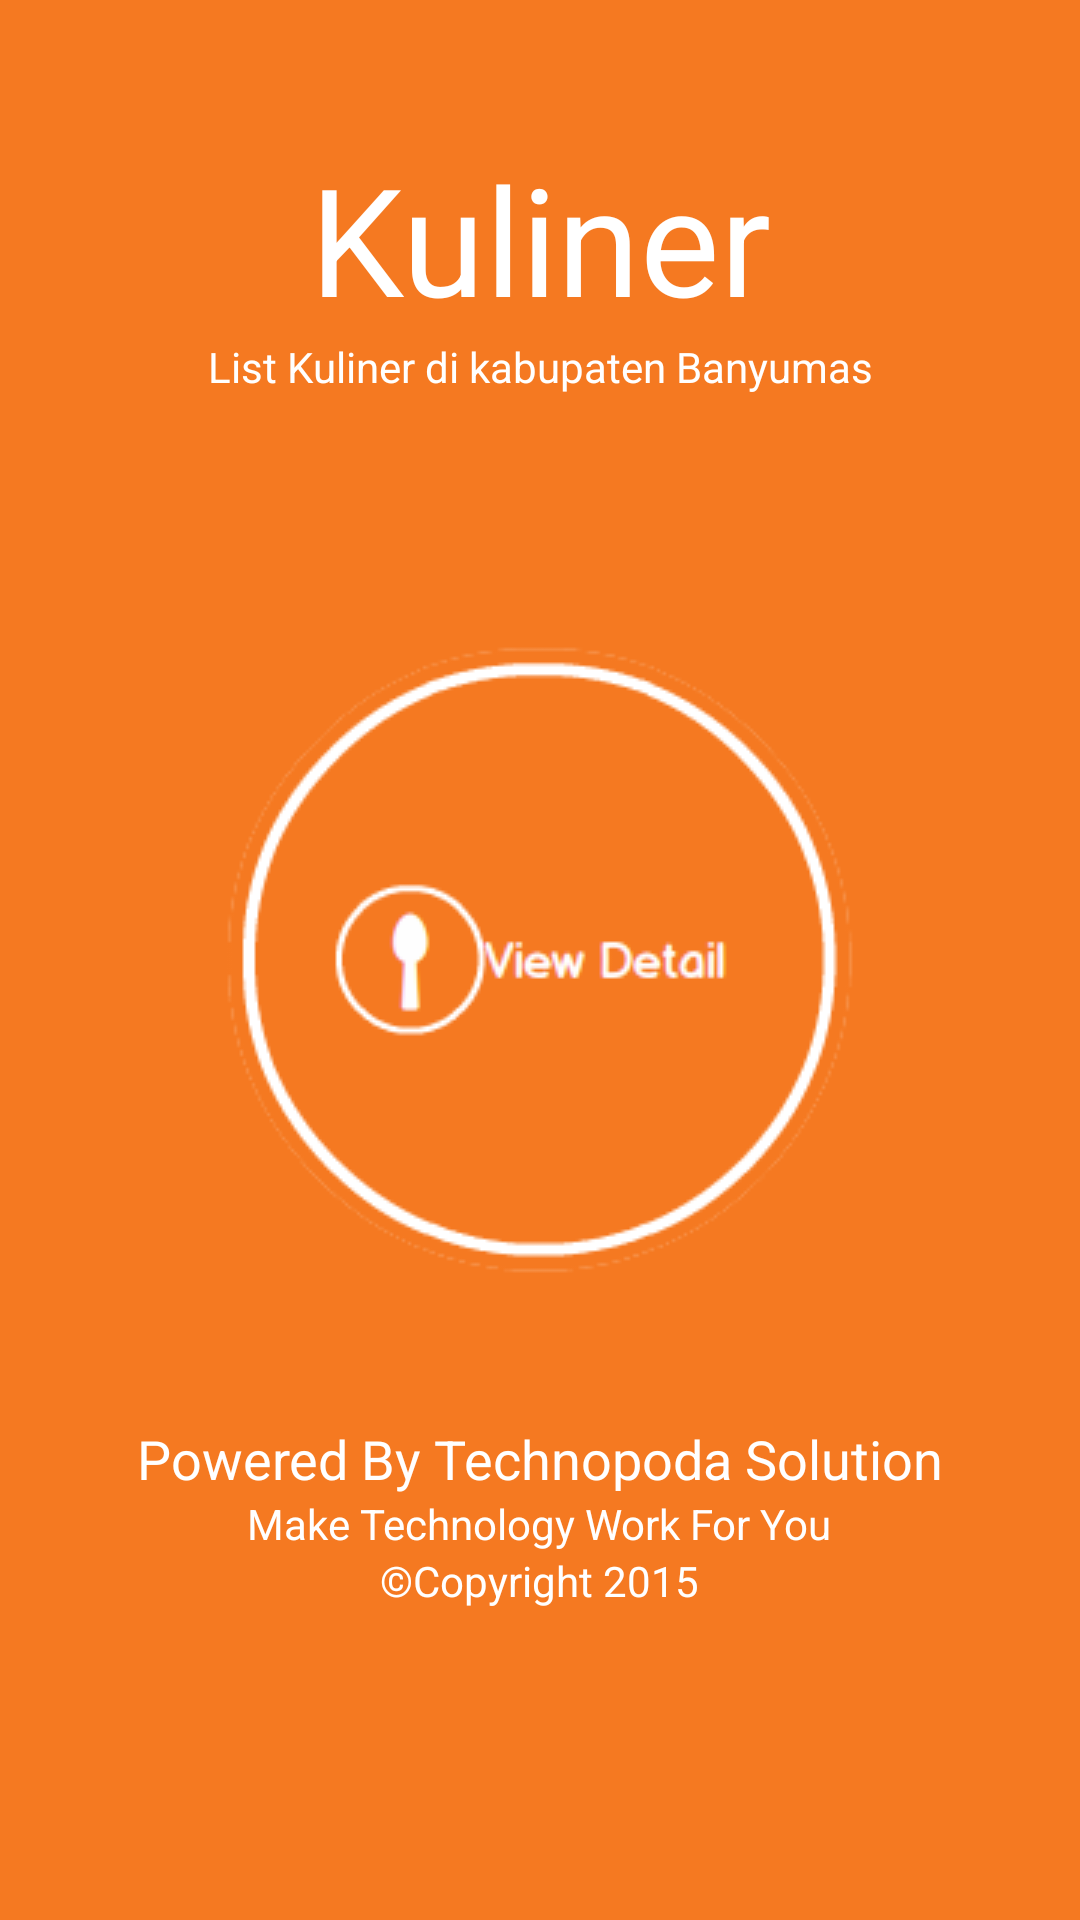

Produce the Android XML layout that renders to this screen, including the resource entries it uses.
<!-- AndroidManifest.xml: application theme AppTheme -->
<!-- res/layout/kuliner.xml -->
<RelativeLayout xmlns:android="http://schemas.android.com/apk/res/android"
    android:layout_width="match_parent" android:layout_height="match_parent"
    android:background="#F57921">

    <TextView
        android:layout_width="fill_parent"
        android:layout_height="wrap_content"
        android:textAppearance="?android:attr/textAppearanceLarge"
        android:textSize="50dp"
        android:text="Kuliner"
        android:id="@+id/textView3"
        android:layout_marginTop="46dp"
        android:gravity="center_horizontal"
        android:layout_alignParentTop="true"
        android:layout_alignParentLeft="true"
        android:layout_alignParentStart="true"
        android:textColor="#FFFFFF" />
    <ImageButton
        android:layout_width="wrap_content"
        android:layout_height="wrap_content"
        android:id="@+id/btnKuliner"
        android:src="@drawable/kuliner"
        android:background="#F57921"
        android:layout_centerVertical="true"
        android:layout_centerHorizontal="true" />

    <TextView
        android:layout_width="match_parent"
        android:layout_height="wrap_content"
        android:text="List Kuliner di kabupaten Banyumas"
        android:id="@+id/textView4"
        android:gravity="center_horizontal"
        android:layout_below="@+id/textView3"
        android:layout_alignParentLeft="true"
        android:layout_alignParentStart="true"
        android:textColor="#FFFFFF" />

    <TextView
        android:layout_width="wrap_content"
        android:layout_height="wrap_content"
        android:textAppearance="?android:attr/textAppearanceMedium"
        android:text="Powered By Technopoda Solution"
        android:id="@+id/textView"
        android:textColor="#FFFFFF"
        android:layout_marginTop="49dp"
        android:layout_below="@+id/btnKuliner"
        android:layout_centerHorizontal="true" />

    <TextView
        android:layout_width="wrap_content"
        android:layout_height="wrap_content"
        android:textAppearance="?android:attr/textAppearanceSmall"
        android:text="Make Technology Work For You"
        android:id="@+id/textView54"
        android:layout_below="@+id/textView"
        android:layout_centerHorizontal="true"
        android:textColor="#FFFFFF" />

    <TextView
        android:layout_width="wrap_content"
        android:layout_height="wrap_content"
        android:textAppearance="?android:attr/textAppearanceSmall"
        android:text="©Copyright 2015"
        android:id="@+id/textView5"
        android:layout_below="@+id/textView54"
        android:layout_centerHorizontal="true"
        android:textColor="#FFFFFF" />
</RelativeLayout>
<!-- resources referenced by this layout -->
<resources>
  <!-- drawable kuliner: png bitmap (drawable, 7669 bytes) -->
  <style name="AppTheme" parent="Theme.AppCompat.Light.DarkActionBar">
          
      </style>
</resources>
